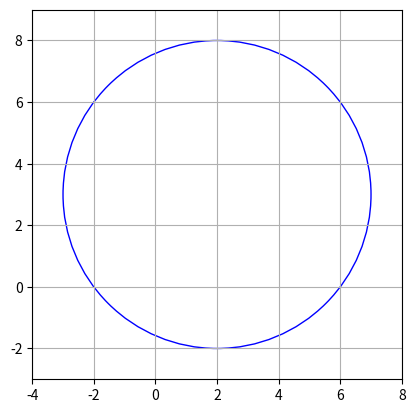

Recreate this plot in Python.
import matplotlib.pyplot as plt

class Punto:
    def __init__(self, x=0, y=0):
        self.x = x
        self.y = y
    
    def __str__(self):
        return f'({self.x}, {self.y})'

class Circulo:
    def __init__(self, centro=Punto(), radio=1.0):
        self.centro = centro
        self.radio = radio
    
    def __str__(self):
        return f'Circulo con centro en {self.centro} y radio {self.radio}'
    
    def dibuja_circulo(self):
        fig, ax = plt.subplots()
        circulo = plt.Circle((self.centro.x, self.centro.y), self.radio, fill=False, edgecolor='b')
        ax.add_patch(circulo)
        ax.set_xlim(self.centro.x - self.radio - 1, self.centro.x + self.radio + 1)
        ax.set_ylim(self.centro.y - self.radio - 1, self.centro.y + self.radio + 1)
        ax.set_aspect('equal')
        plt.grid()
        plt.show()

c = Circulo(Punto(2, 3), 5)
print(c)
c.dibuja_circulo()
